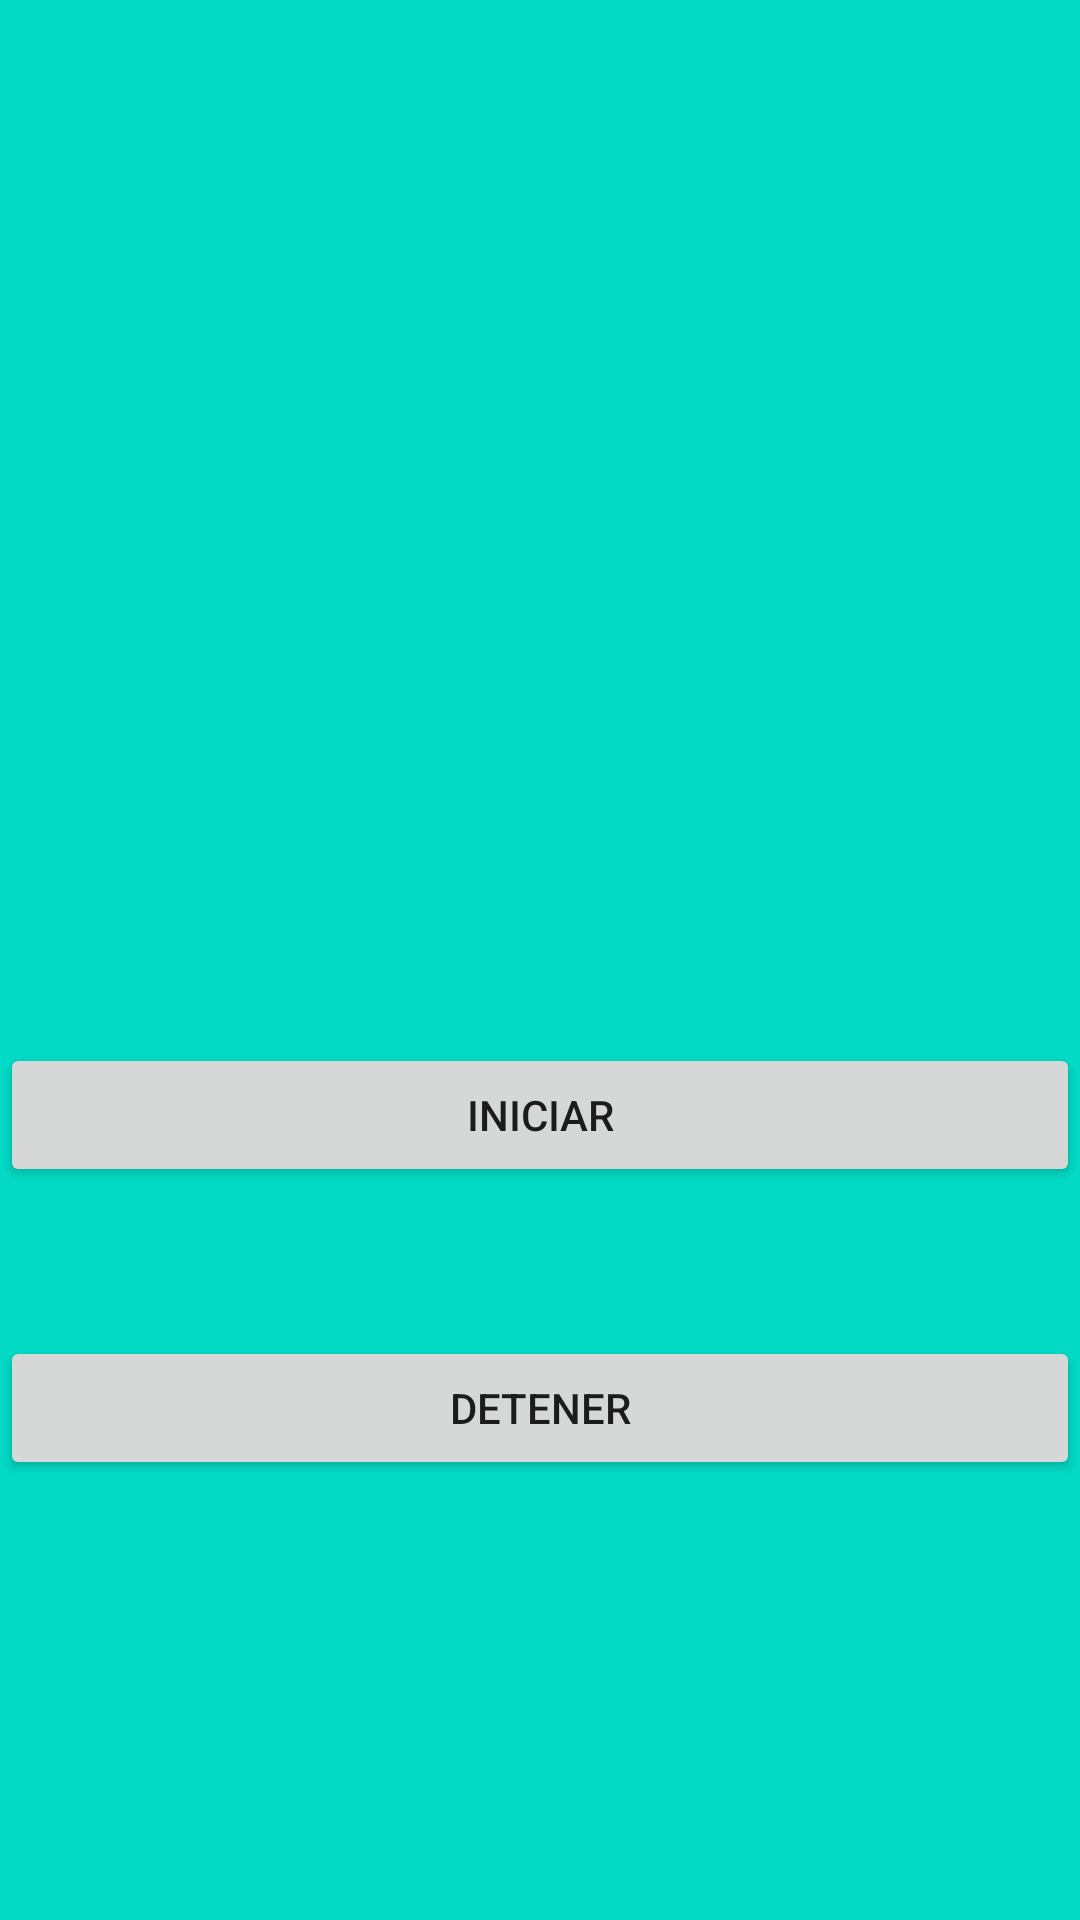

Produce the Android XML layout that renders to this screen, including the resource entries it uses.
<!-- AndroidManifest.xml: application theme Theme.ParcialSemana6grupo5 -->
<!-- res/layout/activity_reproductor_multimedia.xml -->
<?xml version="1.0" encoding="utf-8"?>
<androidx.constraintlayout.widget.ConstraintLayout xmlns:android="http://schemas.android.com/apk/res/android"
    xmlns:app="http://schemas.android.com/apk/res-auto"
    xmlns:tools="http://schemas.android.com/tools"
    android:layout_width="match_parent"
    android:layout_height="match_parent"
    android:background="@color/teal_200"
    tools:context=".Reproductor_multimedia">

    <ImageView
        android:id="@+id/ivPortada"
        android:layout_width="0dp"
        android:layout_height="354dp"
        app:layout_constraintBottom_toBottomOf="parent"
        app:layout_constraintEnd_toEndOf="parent"
        app:layout_constraintStart_toStartOf="parent"
        app:layout_constraintTop_toTopOf="parent"
        app:layout_constraintVertical_bias="0.042"
        app:srcCompat="@drawable/el_androide_libre"
        tools:ignore="ImageContrastCheck"
        android:contentDescription="TODO" />

    <Button
        android:id="@+id/btiniciar"
        android:layout_width="0dp"
        android:layout_height="wrap_content"
        android:text="@string/iniciar"
        app:layout_constraintBottom_toBottomOf="parent"
        app:layout_constraintEnd_toEndOf="parent"
        app:layout_constraintHorizontal_bias="0.498"
        app:layout_constraintStart_toStartOf="parent"
        app:layout_constraintTop_toTopOf="parent"
        app:layout_constraintVertical_bias="0.587"
        tools:ignore="TextContrastCheck" />

    <Button
        android:id="@+id/btdetener"
        android:layout_width="0dp"
        android:layout_height="wrap_content"
        android:text="@string/parar"
        app:layout_constraintBottom_toBottomOf="parent"
        app:layout_constraintEnd_toEndOf="parent"
        app:layout_constraintHorizontal_bias="0.498"
        app:layout_constraintStart_toStartOf="parent"
        app:layout_constraintTop_toTopOf="parent"
        app:layout_constraintVertical_bias="0.752"
        tools:ignore="TextContrastCheck" />
</androidx.constraintlayout.widget.ConstraintLayout>
<!-- resources referenced by this layout -->
<resources>
  <color name="teal_200">#FF03DAC5</color>
  <string name="iniciar">INICIAR</string>
  <string name="parar">DETENER</string>
  <style name="Theme.ParcialSemana6grupo5" parent="Theme.MaterialComponents.DayNight.DarkActionBar">
          
          <item name="colorPrimary">@color/purple_500</item>
          <item name="colorPrimaryVariant">@color/purple_700</item>
          <item name="colorOnPrimary">@color/white</item>
          
          <item name="colorSecondary">@color/teal_200</item>
          <item name="colorSecondaryVariant">@color/teal_700</item>
          <item name="colorOnSecondary">@color/black</item>
          
          <item name="android:statusBarColor" tools:targetApi="l">?attr/colorPrimaryVariant</item>
          
      </style>
  <color name="purple_500">#FF6200EE</color>
  <color name="purple_700">#FF3700B3</color>
  <color name="white">#FF4003</color>
  <color name="teal_700">#000DFF</color>
  <color name="black">#FF000000</color>
</resources>
